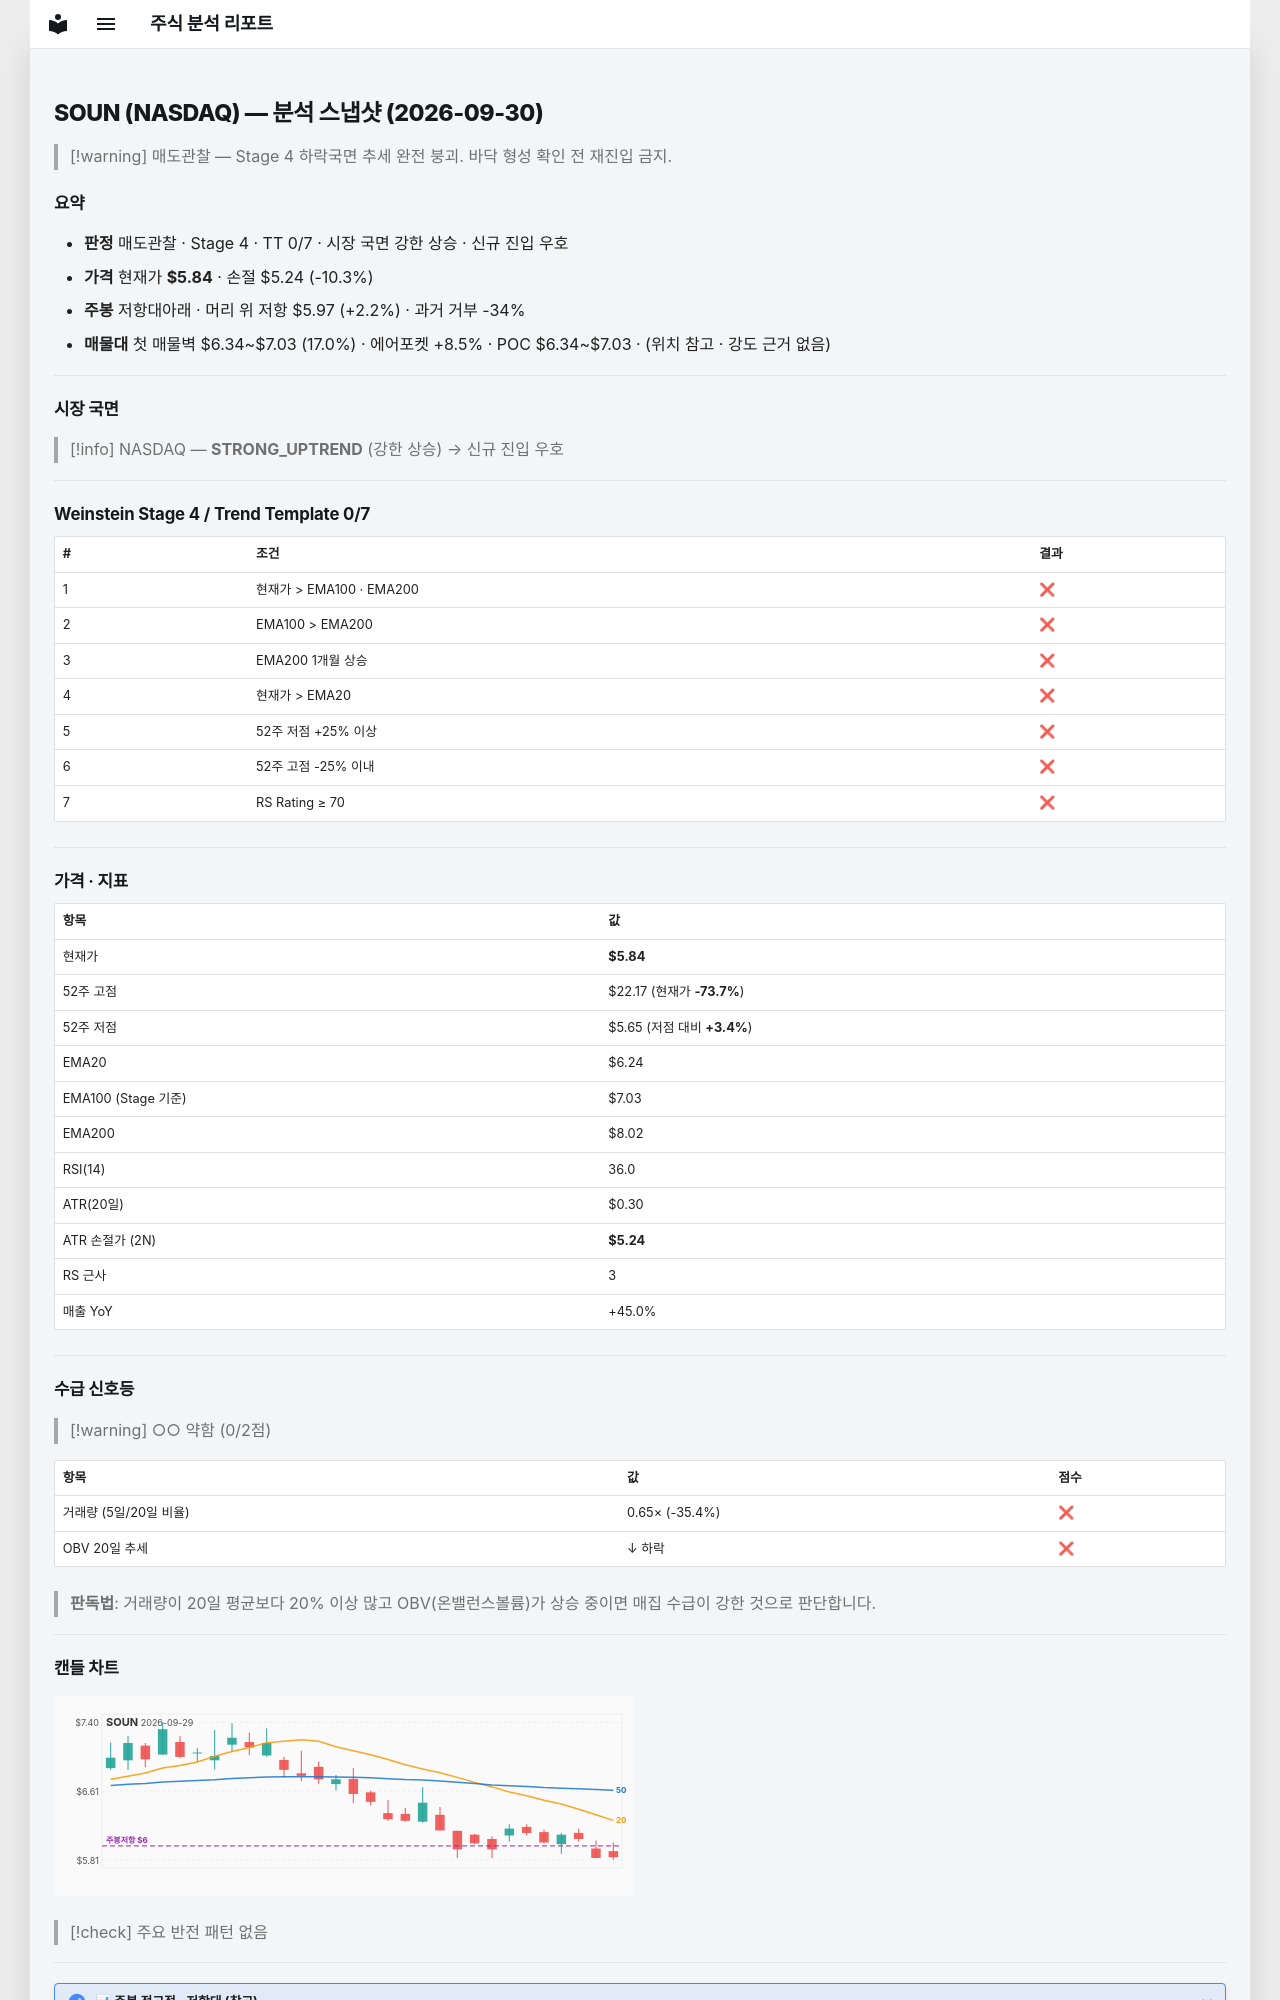

repository: soloandco/stock-reports · page: snapshots/SOUN-2026-09-30/index.html · generator: mkdocs

---
type: analysis-snapshot
title: SOUN 분석 스냅샷
ticker: SOUN
market: NASDAQ
created: 2026-09-30
updated: 2026-09-30
bar-date: 2026-09-29
verdict: 매도관찰
real-rr: 0.22
sma50-gap-pct: -6.4
weekly-position: 저항대아래
weekly-overhead-price: 5.97
weekly-overhead-pct: 2.2
stage: 4
trend-template-score: 0
tt-max: 7
ma-set: ema-20-100-200
price: 5.840000152587891
stop-price: 5.2368882707480635
market-regime: STRONG_UPTREND
supply-demand-score: 0/2
supply-demand-label: 약함
status: tracking
tags:
  - stock-agent
  - watchlist
  - SOUN
  - analysis
related:
  - "[[analysis-template]]"
---

# SOUN (NASDAQ) — 분석 스냅샷 (2026-09-30)

> [!warning] 매도관찰 — Stage 4 하락국면
> 추세 완전 붕괴. 바닥 형성 확인 전 재진입 금지.

## 요약

- **판정** 매도관찰 · Stage 4 · TT 0/7 · 시장 국면 강한 상승 · 신규 진입 우호
- **가격** 현재가 **$5.84** · 손절 $5.24 (-10.3%)
- **주봉** 저항대아래 · 머리 위 저항 $5.97 (+2.2%) · 과거 거부 -34%
- **매물대** 첫 매물벽 $6.34~$7.03 (17.0%) · 에어포켓 +8.5% · POC $6.34~$7.03 · (위치 참고 · 강도 근거 없음)

---

## 시장 국면

> [!info] NASDAQ — **STRONG_UPTREND** (강한 상승) → 신규 진입 우호

---

## Weinstein Stage 4 / Trend Template 0/7

| # | 조건 | 결과 |
|---|------|------|
| 1 | 현재가 > EMA100 · EMA200 | ❌ |
| 2 | EMA100 > EMA200 | ❌ |
| 3 | EMA200 1개월 상승 | ❌ |
| 4 | 현재가 > EMA20 | ❌ |
| 5 | 52주 저점 +25% 이상 | ❌ |
| 6 | 52주 고점 -25% 이내 | ❌ |
| 7 | RS Rating ≥ 70 | ❌ |

---

## 가격 · 지표

| 항목 | 값 |
|------|---|
| 현재가 | **$5.84** |
| 52주 고점 | $22.17 (현재가 **-73.7%**) |
| 52주 저점 | $5.65 (저점 대비 **+3.4%**) |
| EMA20 | $6.24 |
| EMA100 (Stage 기준) | $7.03 |
| EMA200 | $8.02 |
| RSI(14) | 36.0 |
| ATR(20일) | $0.30 |
| ATR 손절가 (2N) | **$5.24** |
| RS 근사 | 3 |
| 매출 YoY | +45.0% |

---
## 수급 신호등

> [!warning] ○○ 약함 (0/2점)

| 항목 | 값 | 점수 |
|------|------|------|
| 거래량 (5일/20일 비율) | 0.65× (-35.4%) | ❌ |
| OBV 20일 추세 | ↓ 하락 | ❌ |

> **판독법**: 거래량이 20일 평균보다 20% 이상 많고 OBV(온밸런스볼륨)가 상승 중이면 매집 수급이 강한 것으로 판단합니다.

---
